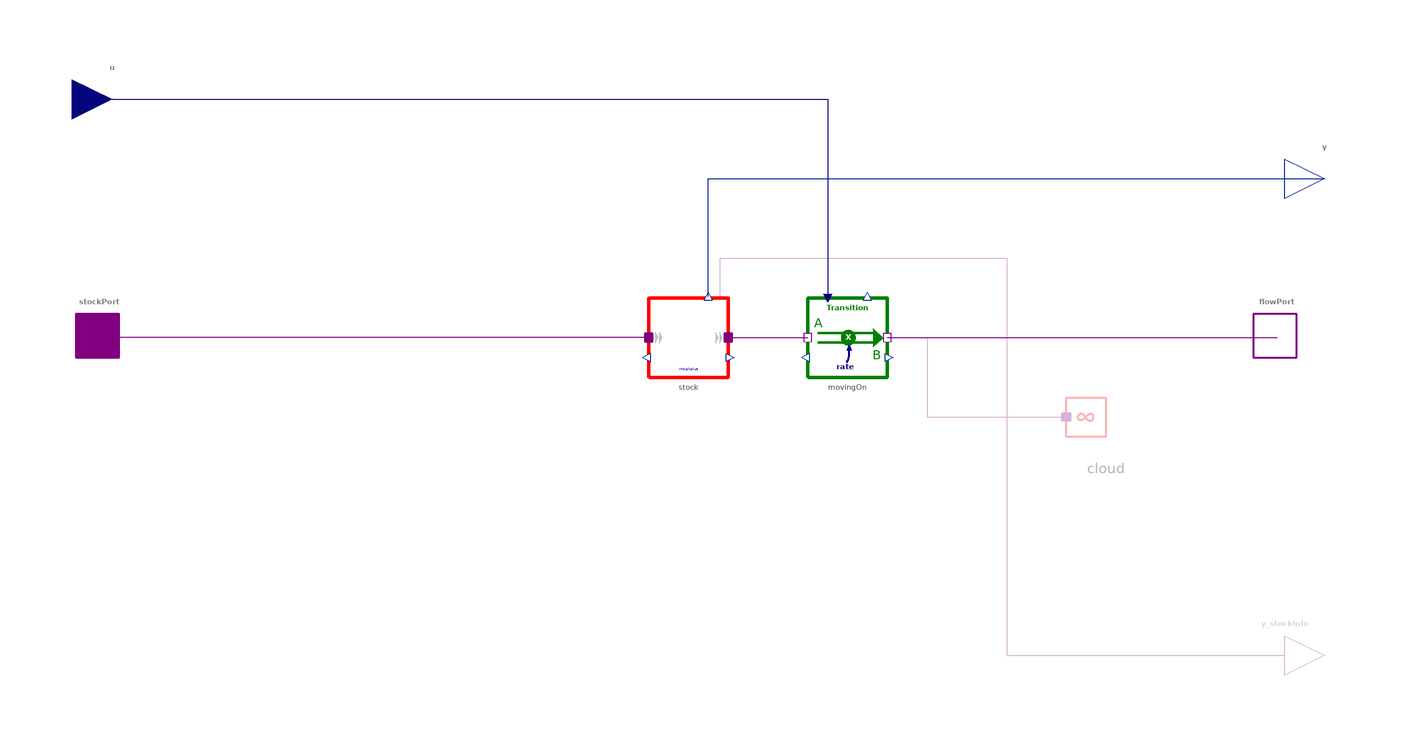

The component connection diagram of the Modelica model below, drawn from its own Placement and Line annotations.

model Reservoir "A single stock drained by an outflow at a given rate"
  import BusinessSimulation.Units.*;
  import BusinessSimulation.Constants.*;
  import BusinessSimulation.Types.InitializationOptions;
  extends Icons.SubsystemTransceiver;
  extends Interfaces.Basics.OutputTypeChoice;
  Interfaces.Connectors.StockPort stockPort "Receiving side of the element" annotation(Placement(visible = true, transformation(origin = {-148.207, 0}, extent = {{-10, -10}, {10, 10}}, rotation = 0), iconTransformation(origin = {-100, 0}, extent = {{-10, -10}, {10, 10}}, rotation = 0)));
  Interfaces.Connectors.FlowPort flowPort if hasFlowPort annotation(Placement(visible = true, transformation(origin = {148.053, 0}, extent = {{-10, -10}, {10, 10}}, rotation = 0), iconTransformation(origin = {100, 0}, extent = {{-10, -10}, {10, 10}}, rotation = 0)));
  Interfaces.Connectors.RealInput u "Rate of outflow from the stock" annotation(Placement(visible = true, transformation(origin = {-145, 60}, extent = {{-10, -10}, {10, 10}}, rotation = 0), iconTransformation(origin = {-50, 100}, extent = {{-10, -10}, {10, 10}}, rotation = -90)));
  Interfaces.Connectors.StockInfoOutput y_stockInfo if hasStockInfoOutput "Optional StockInfoOutput" annotation(Placement(visible = true, transformation(origin = {150, -80}, extent = {{-10, -10}, {10, 10}}, rotation = 0), iconTransformation(origin = {80, 104}, extent = {{-10, -10}, {10, 10}}, rotation = -270)));
  RealOutput y "Amount in the stock" annotation(Placement(visible = true, transformation(origin = {160, 40}, extent = {{-10, -10}, {10, 10}}, rotation = 0), iconTransformation(origin = {50, 104}, extent = {{10, -10}, {-10, 10}}, rotation = -90)));
  parameter OutputType initialValue = 0 "Initial level of stock";
  parameter OutputType maxValue = inf "Maximum admissable value (reservoir.maxValue)";
  parameter OutputType minValue = -inf "Minimum admissable value (reservoir.minValue)";
  parameter Boolean hasStockInfoOutput = false "= true, if a StockInfoOutput should be added to the stock (reservoir.hasStockInfoOutput)" annotation(Evaluate = true, Dialog(group = "Structural Parameters"));
  parameter Boolean hasFlowPort = true "= true, if the outflow from the stock will go to a flow port instead of a cloud" annotation(Evaluate = true, Dialog(group = "Structural Parameters"));
  parameter InitializationOptions init = modelSettings.init "Provide InitializationOptions (Free, FixedValue, SteadyState) (reservoir.init)" annotation(Evaluate = true, Dialog(tab = "Advanced"));
  parameter Boolean useAssert = false "= true, if  leaving the admissable range is to cause an error or warning (reservoir.useAssert)" annotation(Evaluate = true, Dialog(tab = "Advanced"));
  parameter Boolean causeError = true "= true, if leaving the admissable range is to cause an error instead of simply a warning (reservoir.causeError)" annotation(Evaluate = true, Dialog(tab = "Advanced"));
  outer ModelSettings modelSettings;
protected
  replaceable Stocks.InformationLevel stock(initialValue = initialValue, hasStockInfoOutput = hasStockInfoOutput, init = init, useAssert = useAssert, causeError = causeError, maxValue = maxValue, minValue = minValue) constrainedby BusinessSimulation.Interfaces.PartialStocks.BasicStock "The reservoir that is filled or drained by the connected flows." annotation(Placement(visible = true, transformation(origin = {0, 0}, extent = {{-10, -10}, {10, 10}}, rotation = 0)), choices(choice(redeclare replaceable BusinessSimulation.Stocks.InformationLevel stock(initialValue = initialValue, hasStockInfoOutput = hasStockInfoOutput, init = init, useAssert = useAssert, causeError = causeError, maxValue = maxValue, minValue = minValue) "Information Level"), choice(redeclare replaceable BusinessSimulation.Stocks.MaterialStock stock(initialValue = initialValue, hasStockInfoOutput = hasStockInfoOutput, init = init, useAssert = useAssert, causeError = causeError, maxValue = maxValue, minValue = minValue) "Material Stock"), choice(redeclare replaceable BusinessSimulation.Stocks.CapacityRestrictedStock stock(initialValue = initialValue, hasStockInfoOutput = hasStockInfoOutput, init = init, useAssert = useAssert, causeError = causeError, maxValue = maxValue, minValue = minValue) "Capacity Restricted Stock")));
  Flows.Unidirectional.Transition movingOn annotation(Placement(visible = true, transformation(origin = {40, 0}, extent = {{-10, -10}, {10, 10}}, rotation = 0)));
  SourcesOrSinks.Cloud cloud if not hasFlowPort "System boundary" annotation(Placement(visible = true, transformation(origin = {105, -20}, extent = {{10, -10}, {-10, 10}}, rotation = 0)));
equation
  connect(u, movingOn.u) annotation(Line(visible = true, origin = {-25, 43.333}, points = {{-120, 16.667}, {60, 16.667}, {60, -33.333}}, color = {0, 0, 127}));
  connect(stock.outflow, movingOn.portA) annotation(Line(visible = true, origin = {20, 0}, points = {{-10, 0}, {10, 0}}, color = {128, 0, 128}));
  connect(movingOn.portB, flowPort) annotation(Line(visible = true, origin = {99.026, 0}, points = {{-49.026, 0}, {49.026, 0}}, color = {128, 0, 128}));
  connect(stock.inflow, stockPort) annotation(Line(visible = true, origin = {-79.103, 0}, points = {{69.103, 0}, {-69.103, 0}}, color = {128, 0, 128}));
  connect(stock.y, y) annotation(Line(visible = true, origin = {56.667, 30.133}, points = {{-51.667, -19.733}, {-51.667, 9.867}, {103.333, 9.867}}, color = {1, 37, 163}));
  connect(stock.y_stockInfo, y_stockInfo) annotation(Line(visible = true, origin = {65.2, -21.92}, points = {{-57.2, 32.32}, {-57.2, 41.92}, {14.8, 41.92}, {14.8, -58.08}, {84.8, -58.08}}, color = {128, 0, 128}));
  connect(movingOn.portB, cloud.massPort) annotation(Line(visible = true, origin = {66.25, -10}, points = {{-16.25, 10}, {-6.25, 10}, {-6.25, -10}, {28.75, -10}}, color = {128, 0, 128}));
  annotation(Documentation(info = "<html>
<p class=\"aside\">This information is part of the Business Simulation&nbsp;Library (BSL). Please support this work and <a href=\"https://www.paypal.com/donate/?hosted_button_id=GXVZT8LD7CFXN\" style=\"font-weight:bold; color:orange; text-decoration:none;\">&#9658;&nbsp;donate</a>.</p>
<p>The reservoir structure consists of a stock component that is typically <em>filled</em> via the accumulated net flow received at its <code>stockPort</code>. The stock is then drained at a rate set by the input <strong>u</strong>.</p>
<h4>Implementation</h4>
<p>The stock component used is declared as</p>
<pre><strong>replaceable</strong> Stocks.Informationlevel stock <strong>constrainedby</strong> Interfaces.PartialStocks.BasicStock</pre>
<p>Accordingly the →<a href=\"modelica://BusinessSimulation.Stocks.InformationLevel\"><code>InformationLevel</code></a> can be <em>redeclared</em> either as a →<a href=\"modelica://BusinessSimulation.Stocks.MaterialStock\"><code>MaterialStock</code></a> or a →<a href=\"modelica://BusinessSimulation.Stocks.CapacityRestrictedStock\"><code>CapacityRestrictedStock</code></a>.</p>
<h4>See also</h4>
<p>
<a href=\"modelica://BusinessSimulation.MoleculesOfStructure.Incubators.Account\">Account</a>,
<a href=\"modelica://BusinessSimulation.MoleculesOfStructure.Transceivers.Chain\">Chain</a>
</p>
</html>"), Icon(coordinateSystem(extent = {{-100, -100}, {100, 100}}, preserveAspectRatio = true, initialScale = 0.1, grid = {10, 10}), graphics = {Line(visible = true, origin = {-4.16, -0.234}, points = {{0, 0}, {28.109, 0}}, color = {0, 128, 0}, thickness = 5), Ellipse(visible = true, origin = {9.978, 0}, lineColor = {0, 128, 0}, fillColor = {255, 255, 255}, fillPattern = FillPattern.Solid, lineThickness = 0.5, extent = {{-4.138, -4.138}, {4.138, 4.138}}), Rectangle(visible = true, origin = {-14.948, 0}, lineColor = {255, 0, 0}, fillColor = {255, 255, 255}, fillPattern = FillPattern.Solid, lineThickness = 3, extent = {{-10, -10}, {10, 10}}), Polygon(visible = true, origin = {24.453, -0.275}, lineColor = {0, 128, 0}, fillColor = {0, 128, 0}, fillPattern = FillPattern.Solid, points = {{-2.773, 3.823}, {-2.773, -3.863}, {5.547, 0.041}}), Text(visible = true, origin = {-0, 75}, textColor = {76, 112, 136}, extent = {{-100, -12}, {100, 12}}, textString = "Reservoir", fontName = "Lato", textStyle = {TextStyle.Bold})}));
end Reservoir;